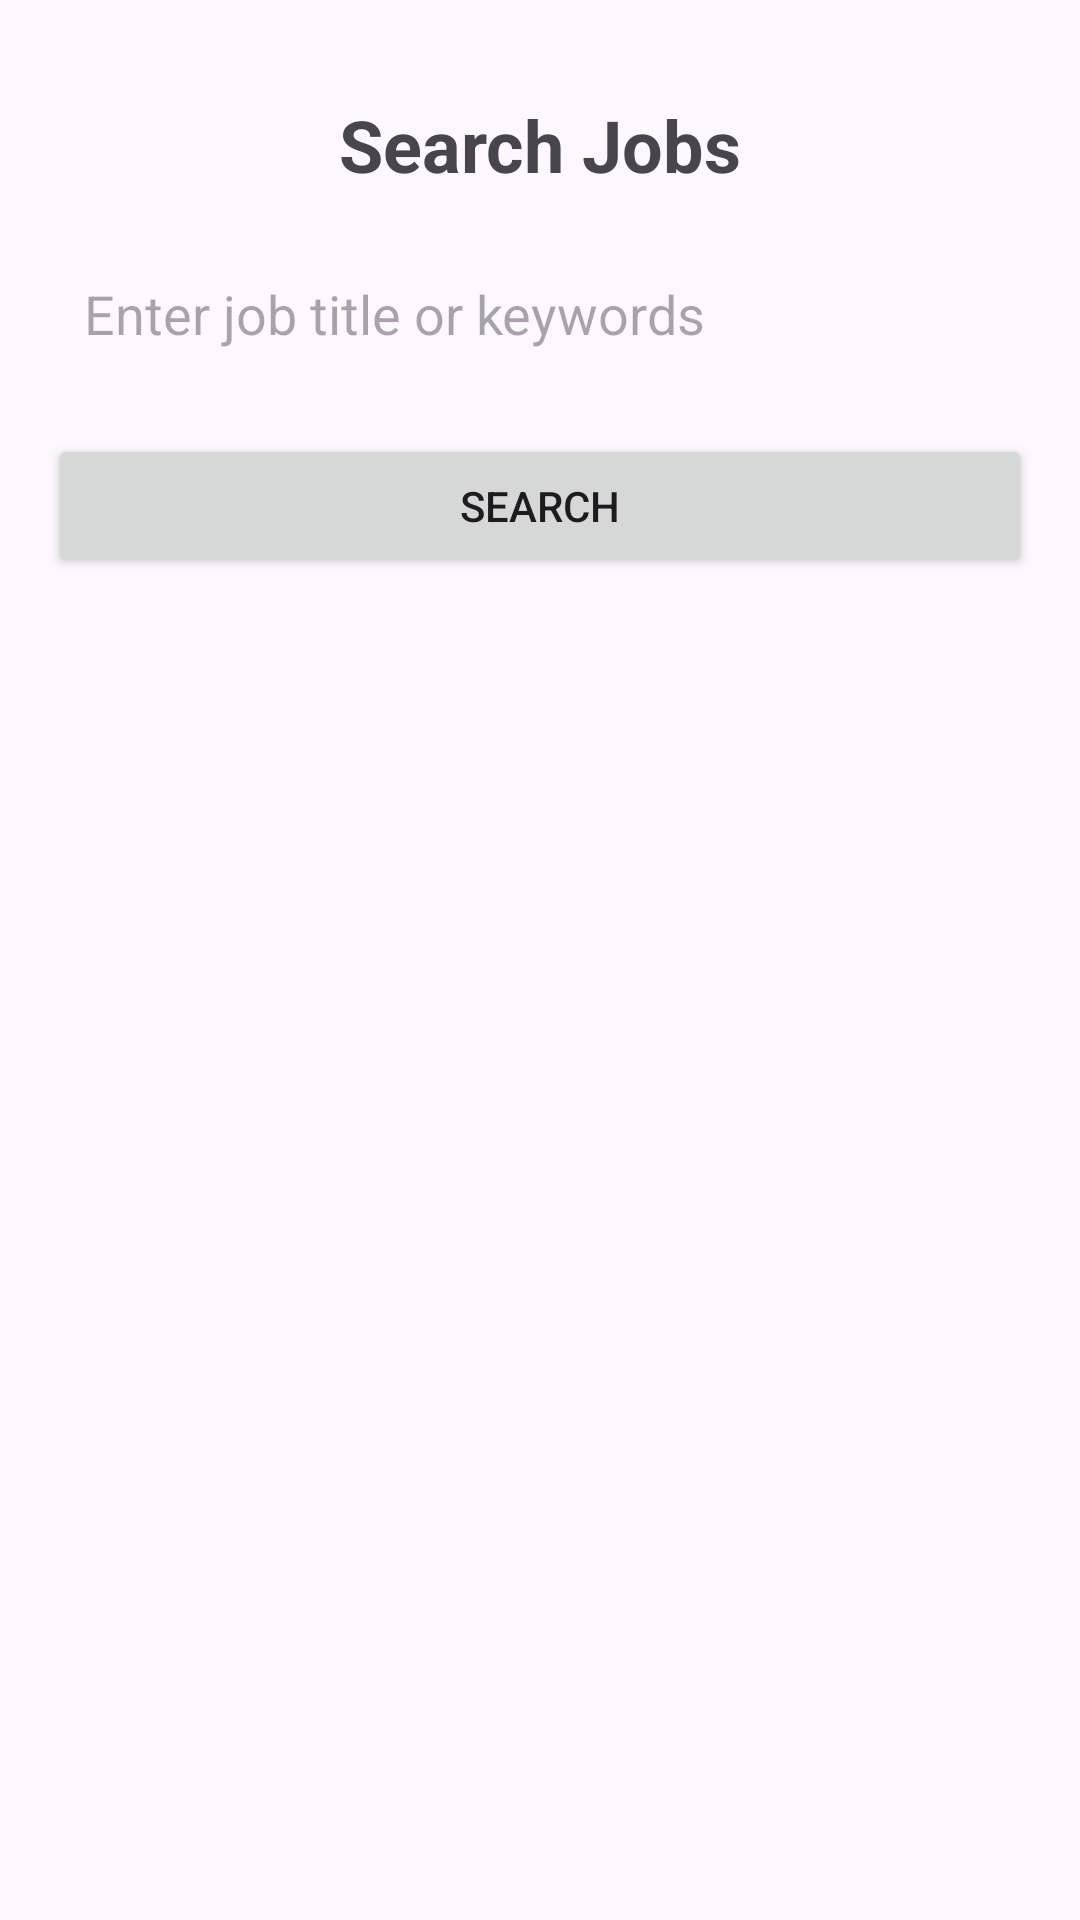

Android layout source for this screen:
<!-- AndroidManifest.xml: application theme Theme.Jobsportal -->
<!-- res/layout/activity_search_jobs.xml -->
<?xml version="1.0" encoding="utf-8"?>
<androidx.constraintlayout.widget.ConstraintLayout
    xmlns:android="http://schemas.android.com/apk/res/android"
    xmlns:app="http://schemas.android.com/apk/res-auto"
    android:layout_width="match_parent"
    android:layout_height="match_parent"
    android:padding="16dp"> 

    <TextView
        android:id="@+id/searchJobsTitle"
        android:layout_width="wrap_content"
        android:layout_height="wrap_content"
        android:text="Search Jobs"
        android:textSize="24sp"
        android:textStyle="bold"
        app:layout_constraintTop_toTopOf="parent"
        app:layout_constraintStart_toStartOf="parent"
        app:layout_constraintEnd_toEndOf="parent"
        android:layout_marginTop="16dp"/>

    <EditText
        android:id="@+id/searchJobEditText"
        android:layout_width="0dp"
        android:layout_height="wrap_content"
        android:hint="Enter job title or keywords"
        android:padding="12dp"
    android:background="@drawable/edit_text_background"
    app:layout_constraintTop_toBottomOf="@id/searchJobsTitle"
    app:layout_constraintStart_toStartOf="parent"
    app:layout_constraintEnd_toEndOf="parent"
    android:layout_marginTop="16dp"/>

    <Button
        android:id="@+id/searchJobButton"
        android:layout_width="0dp"
        android:layout_height="wrap_content"
        android:text="Search"
        app:layout_constraintTop_toBottomOf="@id/searchJobEditText"
        app:layout_constraintStart_toStartOf="parent"
        app:layout_constraintEnd_toEndOf="parent"
        android:layout_marginTop="16dp"
        android:padding="12dp"/>

    <ListView
        android:id="@+id/jobsListView"
        android:layout_width="0dp"
        android:layout_height="0dp"
        app:layout_constraintTop_toBottomOf="@id/searchJobButton"
        app:layout_constraintBottom_toBottomOf="parent"
        app:layout_constraintStart_toStartOf="parent"
        app:layout_constraintEnd_toEndOf="parent"/>

</androidx.constraintlayout.widget.ConstraintLayout>
<!-- resources referenced by this layout -->
<resources>
  <style name="Theme.Jobsportal" parent="Base.Theme.Jobsportal" />
  <style name="Base.Theme.Jobsportal" parent="Theme.Material3.DayNight.NoActionBar">
          
          
      </style>
</resources>
